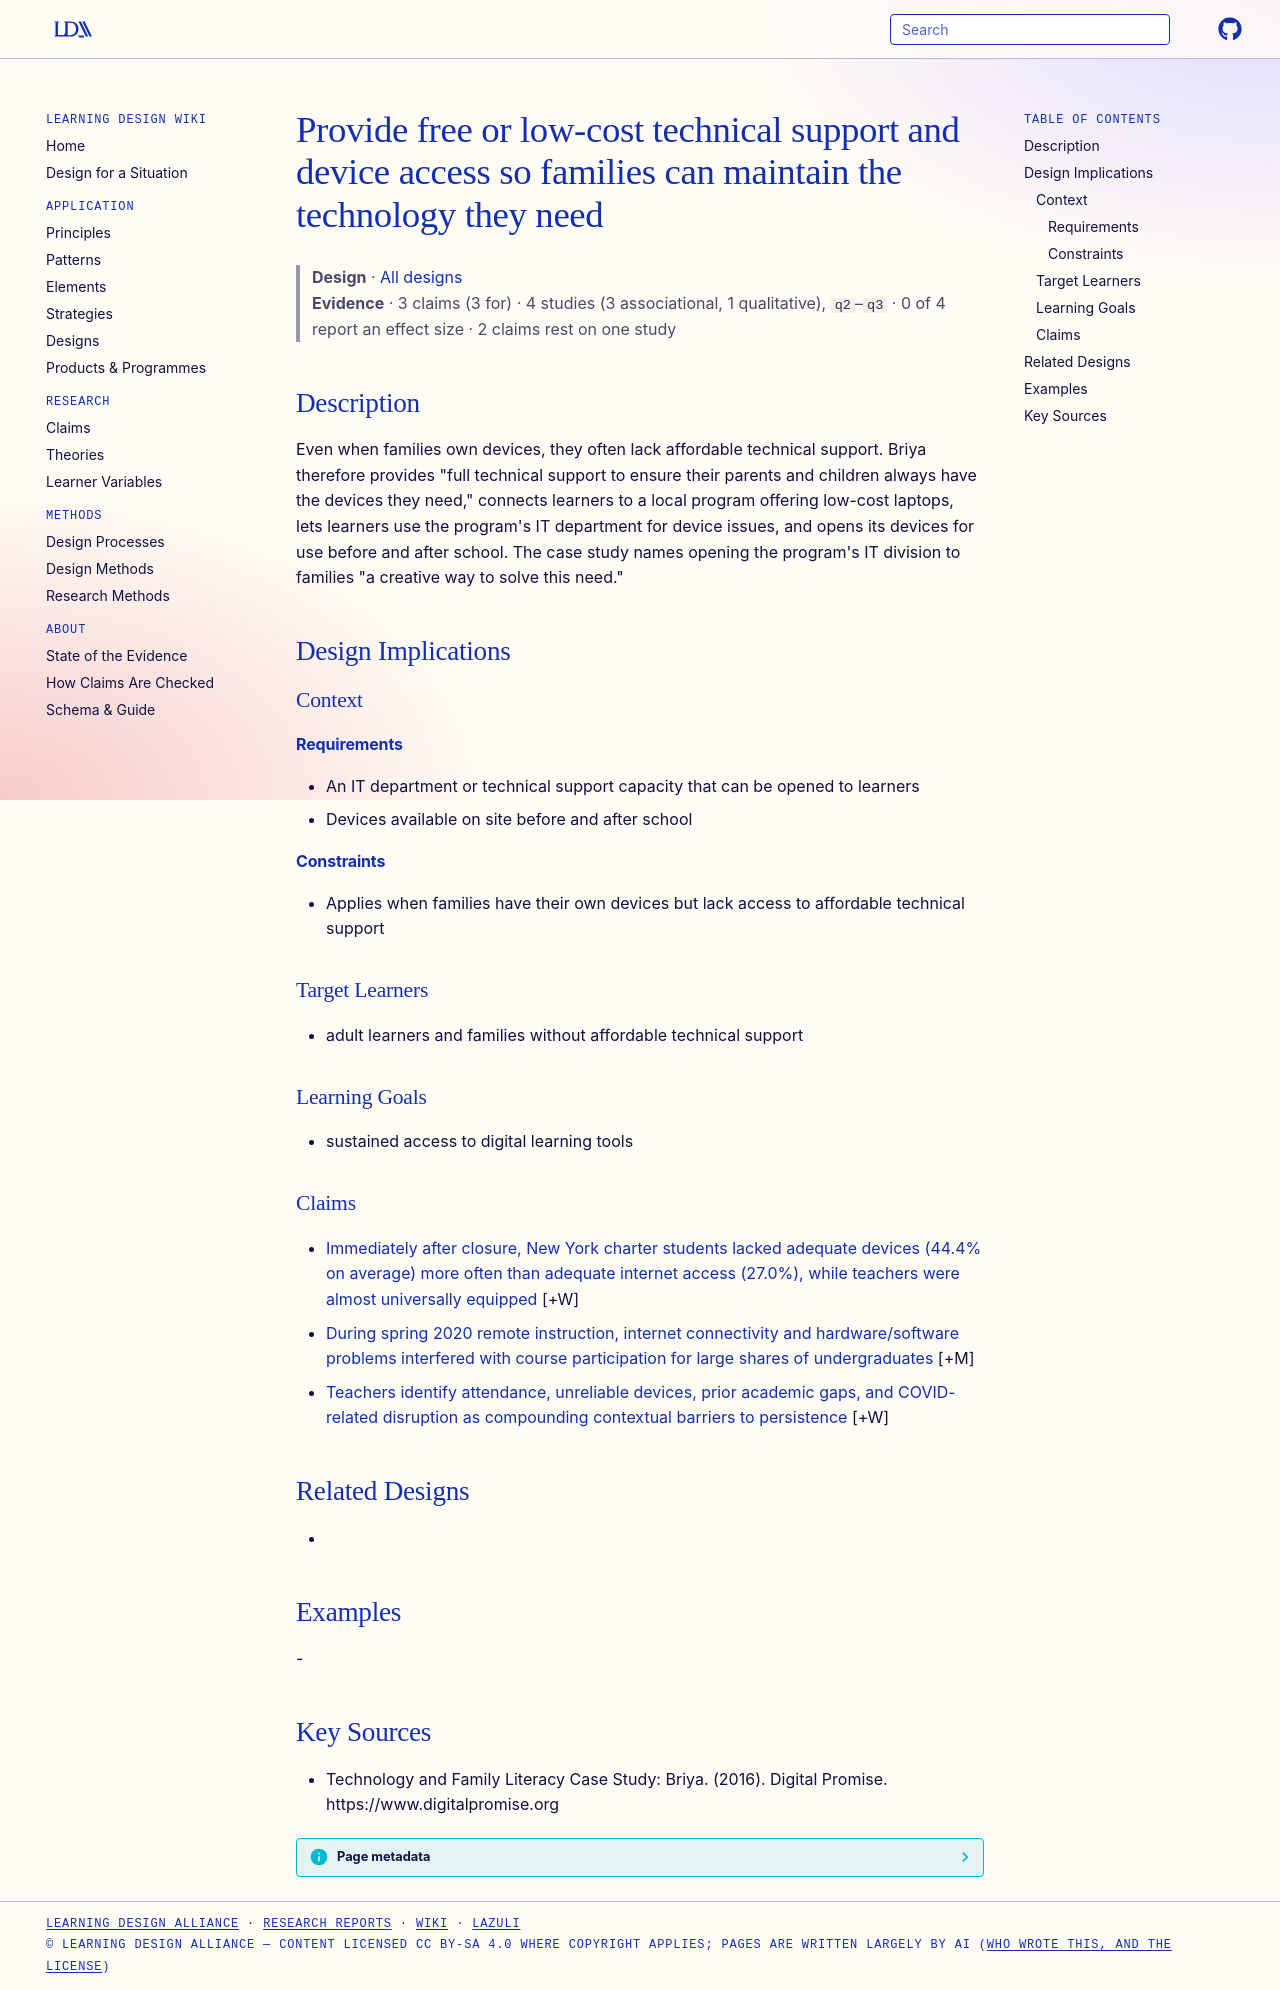

repository: Learning-Design-Alliance/learning-wiki · page: designs/provide-free-low-cost-technical-support-families/index.html · generator: mkdocs

---
type: design
id: provide-free-low-cost-technical-support-families
title: Provide free or low-cost technical support and device access so families can maintain the technology they need
description: Even when families own devices, they often lack affordable technical support.
status: review
generated:
  by: "process:settle-candidates"
  at: 2026-10-16
sources:
  - id: technology-and-family-literacy-case-study-briya-2016
    resource: "https://www.digitalpromise.org"
    title: "Technology and Family Literacy Case Study: Briya. (2016). Digital Promise. https://www.digitalpromise.org"
    author: "Technology and Family Literacy Case Study: Briya"
---

# Provide free or low-cost technical support and device access so families can maintain the technology they need

> **Design** · [All designs](index.md)
> **Evidence** · 3 claims (3 for) · 4 studies (3 associational, 1 qualitative), `q2`–`q3` · 0 of 4 report an effect size · 2 claims rest on one study

## Description
Even when families own devices, they often lack affordable technical support. Briya therefore provides "full technical support to ensure their parents and children always have the devices they need," connects learners to a local program offering low-cost laptops, lets learners use the program's IT department for device issues, and opens its devices for use before and after school. The case study names opening the program's IT division to families "a creative way to solve this need."

## Design Implications

### Context
#### Requirements
- An IT department or technical support capacity that can be opened to learners
- Devices available on site before and after school
#### Constraints
- Applies when families have their own devices but lack access to affordable technical support

### Target Learners
- adult learners and families without affordable technical support

### Learning Goals
- sustained access to digital learning tools

### Claims

- [Immediately after closure, New York charter students lacked adequate devices (44.4% on average) more often than adequate internet access (27.0%), while teachers were almost universally equipped](../claims/device-access-gap-internet.md) [+W]
- [During spring 2020 remote instruction, internet connectivity and hardware/software problems interfered with course participation for large shares of undergraduates](../claims/remote-covid-technology-access-problems-widespread.md) [+M]
- [Teachers identify attendance, unreliable devices, prior academic gaps, and COVID-related disruption as compounding contextual barriers to persistence](../claims/contextual-barriers-persistence-theme.md) [+W]

## Related Designs
- 

## Examples
-

## Key Sources
- Technology and Family Literacy Case Study: Briya. (2016). Digital Promise. https://www.digitalpromise.org
